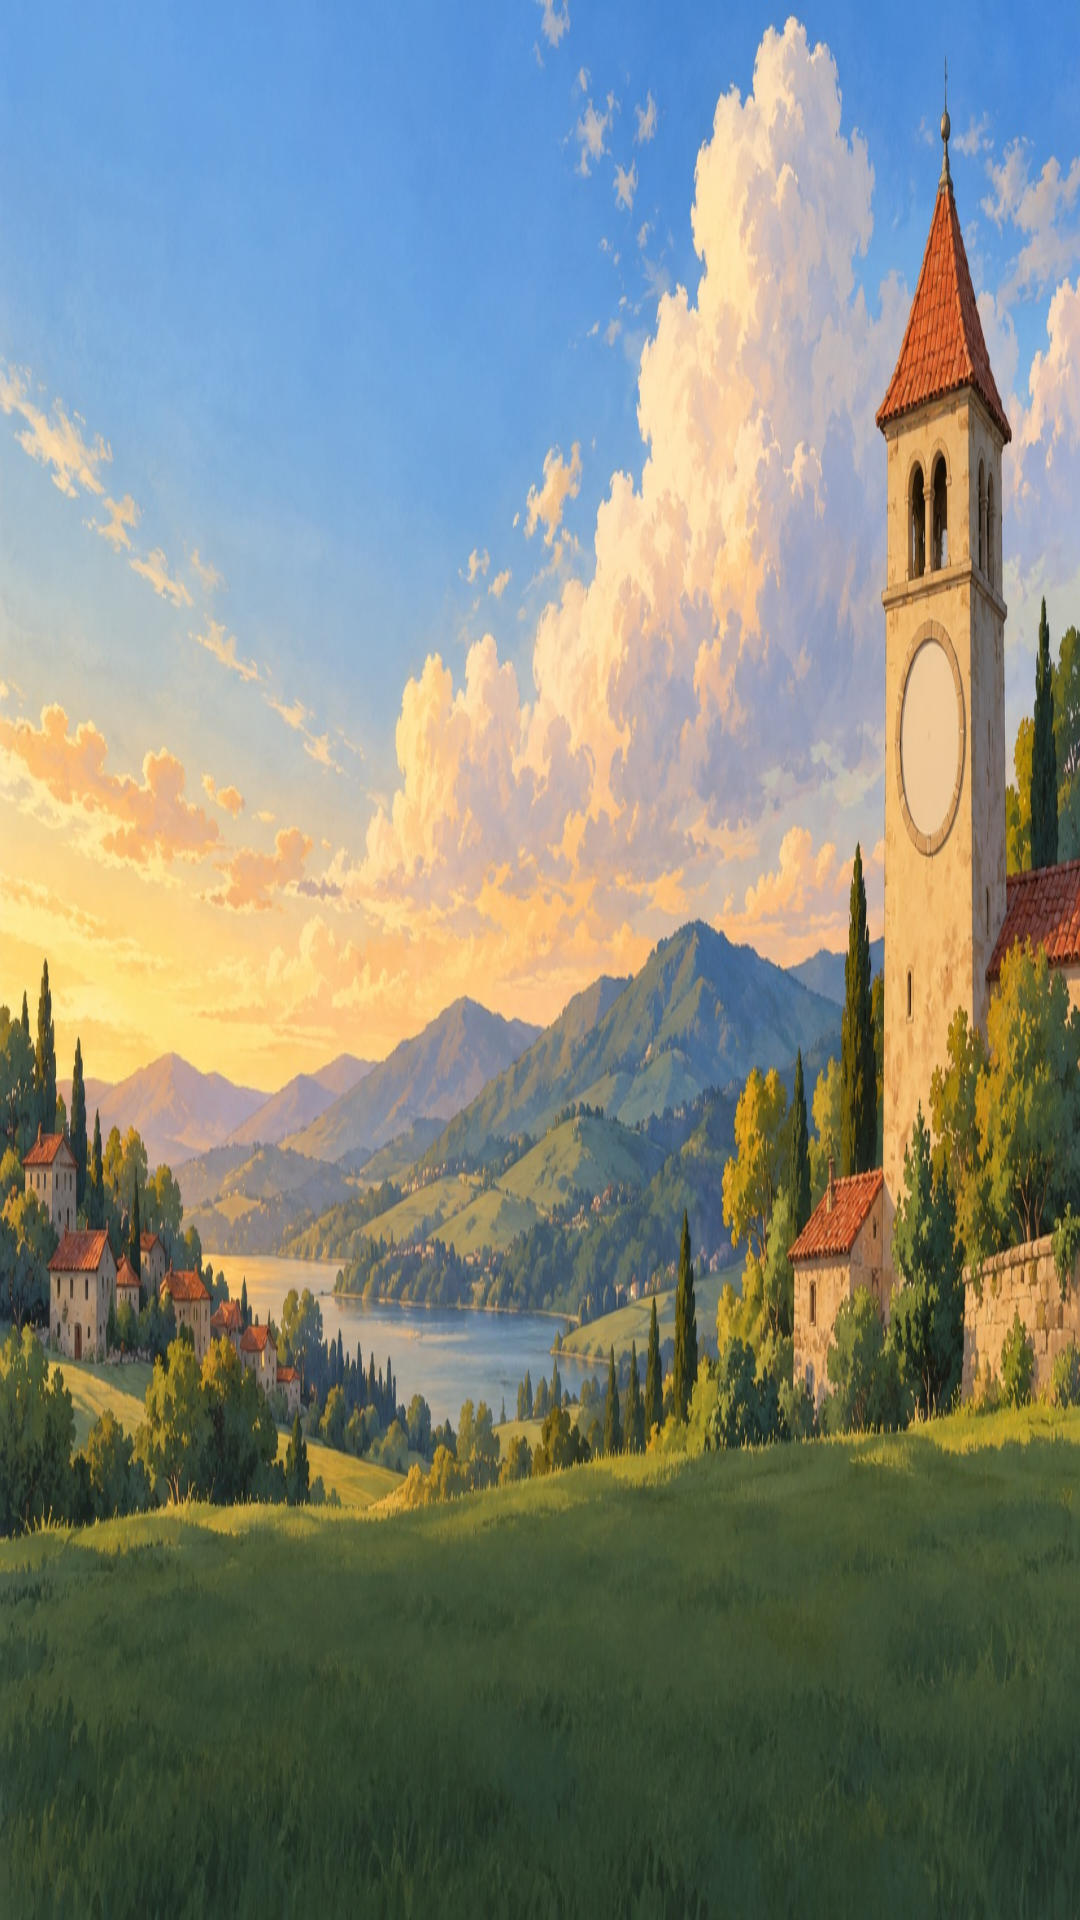

Reconstruct the res/layout file that produces this screen, plus the resources it refers to.
<!-- AndroidManifest.xml: application theme Theme.LeanTV -->
<!-- res/layout/tile_app.xml -->
<?xml version="1.0" encoding="utf-8"?>
<FrameLayout xmlns:android="http://schemas.android.com/apk/res/android"
    android:layout_width="@dimen/tile_width"
    android:layout_height="@dimen/tile_height"
    android:background="@drawable/tile_bg"
    android:clickable="true"
    android:focusable="true"
    android:foreground="@drawable/tile_focus">

    <ImageView
        android:id="@+id/tile_banner"
        android:layout_width="match_parent"
        android:layout_height="match_parent"
        android:importantForAccessibility="no"
        android:scaleType="fitXY" />

    <LinearLayout
        android:id="@+id/tile_fallback"
        android:layout_width="match_parent"
        android:layout_height="match_parent"
        android:gravity="center"
        android:orientation="vertical"
        android:padding="6dp"
        android:visibility="gone">

        <TextView
            android:id="@+id/tile_glyph"
            android:layout_width="wrap_content"
            android:layout_height="wrap_content"
            android:textColor="@color/text_primary"
            android:textSize="18sp"
            android:visibility="gone" />

        <ImageView
            android:id="@+id/tile_icon"
            android:layout_width="26dp"
            android:layout_height="26dp"
            android:importantForAccessibility="no" />

        <TextView
            android:id="@+id/tile_label"
            android:layout_width="wrap_content"
            android:layout_height="wrap_content"
            android:layout_marginTop="2dp"
            android:ellipsize="end"
            android:maxLines="1"
            android:textColor="@color/text_primary"
            android:textSize="11sp" />
    </LinearLayout>
</FrameLayout>
<!-- resources referenced by this layout -->
<resources>
  <color name="text_primary">#FFFFFF</color>
  <dimen name="tile_height">64dp</dimen>
  <dimen name="tile_width">116dp</dimen>
  <!-- drawable tile_focus (drawable) -->
  <?xml version="1.0" encoding="utf-8"?>
  <selector xmlns:android="http://schemas.android.com/apk/res/android">
      <item android:state_focused="true">
          <shape android:shape="rectangle">
              <corners android:radius="10dp" />
              <stroke
                  android:width="3dp"
                  android:color="@color/text_primary" />
          </shape>
      </item>
      <item>
          <shape android:shape="rectangle">
              <corners android:radius="10dp" />
              <stroke
                  android:width="3dp"
                  android:color="#00000000" />
          </shape>
      </item>
  </selector>
  <style name="Theme.LeanTV" parent="@android:style/Theme.DeviceDefault.NoActionBar.Fullscreen">
          
          <item name="android:windowBackground">@drawable/wallpaper_clear</item>
          <item name="android:colorAccent">@color/accent</item>
      </style>
  <!-- drawable wallpaper_clear: jpg bitmap (drawable-nodpi, 409080 bytes) -->
  <color name="accent">#FCA311</color>
</resources>
